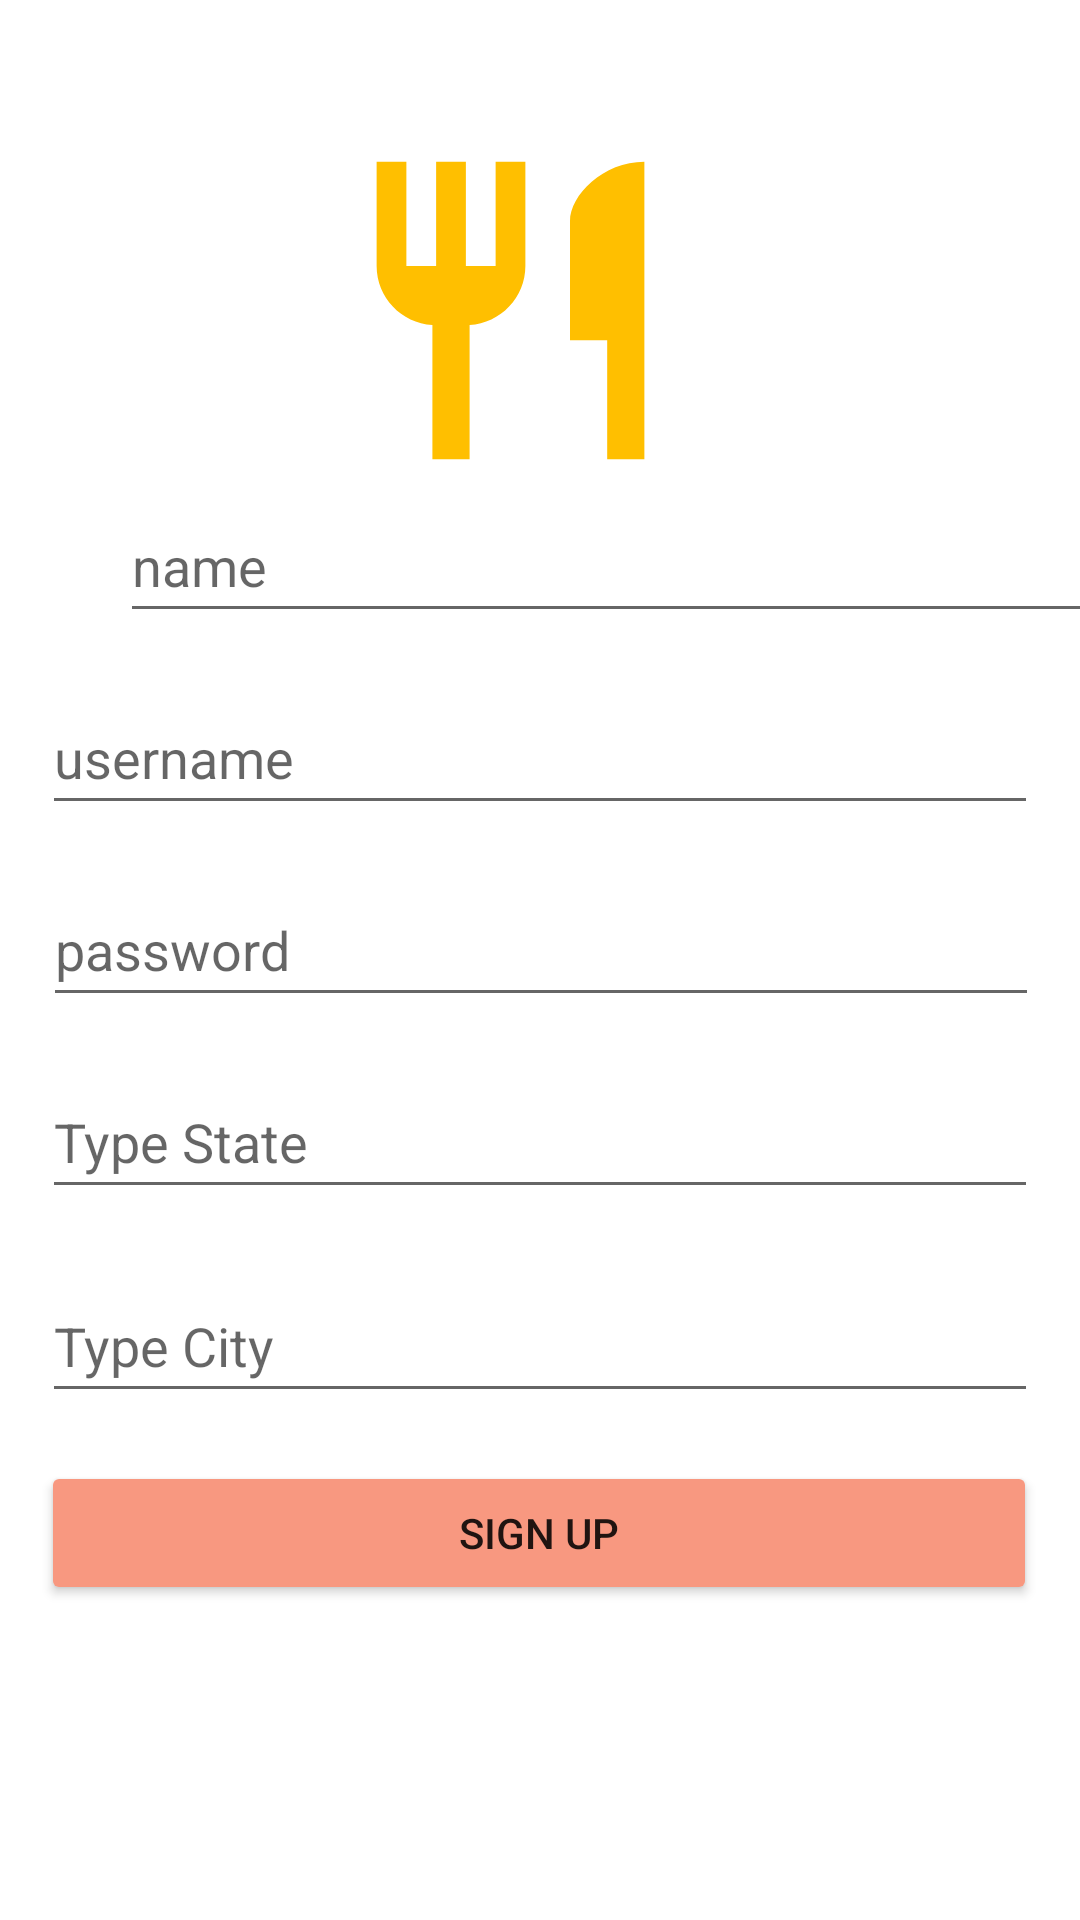

Android layout source for this screen:
<!-- AndroidManifest.xml: application theme Theme.FoodFriends -->
<!-- res/layout/activity_sign_up.xml -->
<?xml version="1.0" encoding="utf-8"?>
<androidx.constraintlayout.widget.ConstraintLayout xmlns:android="http://schemas.android.com/apk/res/android"
    xmlns:app="http://schemas.android.com/apk/res-auto"
    xmlns:tools="http://schemas.android.com/tools"
    android:layout_width="match_parent"
    android:layout_height="match_parent"
    tools:context=".activities.SignUpActivity">


    <ImageView
        android:id="@+id/ivSignUppic"
        android:layout_width="162dp"
        android:layout_height="119dp"
        android:layout_marginTop="44dp"
        app:layout_constraintEnd_toEndOf="parent"
        app:layout_constraintHorizontal_bias="0.449"
        app:layout_constraintStart_toStartOf="parent"
        app:layout_constraintTop_toTopOf="parent"
        app:srcCompat="@drawable/ic_baseline_restaurant_24" />

    <EditText
        android:id="@+id/etSignUpUsername"
        android:layout_width="332dp"
        android:layout_height="48dp"
        android:layout_marginTop="60dp"
        android:ems="10"
        android:hint="username"
        android:inputType="textPersonName"
        app:layout_constraintBottom_toTopOf="@+id/etSignUpPassword"
        app:layout_constraintEnd_toEndOf="parent"
        app:layout_constraintStart_toStartOf="parent"
        app:layout_constraintTop_toBottomOf="@+id/ivSignUppic" />

    <EditText
        android:id="@+id/etSignUpName"
        android:layout_width="332dp"
        android:layout_height="48dp"
        android:layout_marginStart="40dp"
        android:layout_marginBottom="16dp"
        android:ems="10"
        android:hint="name"
        android:inputType="textPersonName"
        app:layout_constraintBottom_toTopOf="@+id/etSignUpUsername"
        app:layout_constraintStart_toStartOf="parent"
        app:layout_constraintTop_toBottomOf="@+id/ivSignUppic" />

    <EditText
        android:id="@+id/etSignUpPassword"
        android:layout_width="332dp"
        android:layout_height="48dp"
        android:layout_marginTop="16dp"
        android:ems="10"
        android:hint="password"
        android:inputType="textPassword"
        app:layout_constraintEnd_toEndOf="parent"
        app:layout_constraintHorizontal_bias="0.506"
        app:layout_constraintStart_toStartOf="parent"
        app:layout_constraintTop_toBottomOf="@+id/etSignUpUsername" />

    <Button
        android:id="@+id/btnSignUp"
        android:layout_width="332dp"
        android:layout_height="48dp"
        android:layout_marginTop="16dp"
        android:backgroundTint="#F89880"
        android:text="SIGN UP"
        app:layout_constraintEnd_toEndOf="parent"
        app:layout_constraintHorizontal_bias="0.493"
        app:layout_constraintStart_toStartOf="parent"
        app:layout_constraintTop_toBottomOf="@+id/etCityEntry" />

    <EditText
        android:id="@+id/etStateEntry"
        android:layout_width="332dp"
        android:layout_height="48dp"
        android:layout_marginTop="16dp"
        android:ems="10"
        android:hint="Type State"
        android:inputType="textPersonName"
        app:layout_constraintEnd_toEndOf="parent"
        app:layout_constraintStart_toStartOf="parent"
        app:layout_constraintTop_toBottomOf="@+id/etSignUpPassword" />

    <EditText
        android:id="@+id/etCityEntry"
        android:layout_width="332dp"
        android:layout_height="48dp"
        android:layout_marginTop="20dp"
        android:ems="10"
        android:hint="Type City"
        android:inputType="textPersonName"
        app:layout_constraintEnd_toEndOf="parent"
        app:layout_constraintStart_toStartOf="parent"
        app:layout_constraintTop_toBottomOf="@+id/etStateEntry" />


</androidx.constraintlayout.widget.ConstraintLayout>
<!-- resources referenced by this layout -->
<resources>
  <!-- drawable ic_baseline_restaurant_24 (drawable) -->
  <vector android:height="24dp" android:tint="#FFBF00"
      android:viewportHeight="24" android:viewportWidth="24"
      android:width="24dp" xmlns:android="http://schemas.android.com/apk/res/android">
      <path android:fillColor="@android:color/white" android:pathData="M11,9L9,9L9,2L7,2v7L5,9L5,2L3,2v7c0,2.12 1.66,3.84 3.75,3.97L6.75,22h2.5v-9.03C11.34,12.84 13,11.12 13,9L13,2h-2v7zM16,6v8h2.5v8L21,22L21,2c-2.76,0 -5,2.24 -5,4z"/>
  </vector>
  <style name="Theme.FoodFriends" parent="Theme.MaterialComponents.DayNight.NoActionBar">
          
          <item name="colorPrimary">@color/purple_500</item>
          <item name="colorPrimaryVariant">@color/purple_700</item>
          <item name="colorOnPrimary">@color/white</item>
          
          <item name="colorSecondary">@color/teal_200</item>
          <item name="colorSecondaryVariant">@color/teal_700</item>
          <item name="colorOnSecondary">@color/black</item>
          
          <item name="android:statusBarColor" tools:targetApi="l">?attr/colorPrimaryVariant</item>
          
      </style>
  <color name="purple_500">#FF6200EE</color>
  <color name="purple_700">#FF3700B3</color>
  <color name="white">#FFFFFFFF</color>
  <color name="teal_200">#FF03DAC5</color>
  <color name="teal_700">#FF018786</color>
  <color name="black">#FF000000</color>
</resources>
